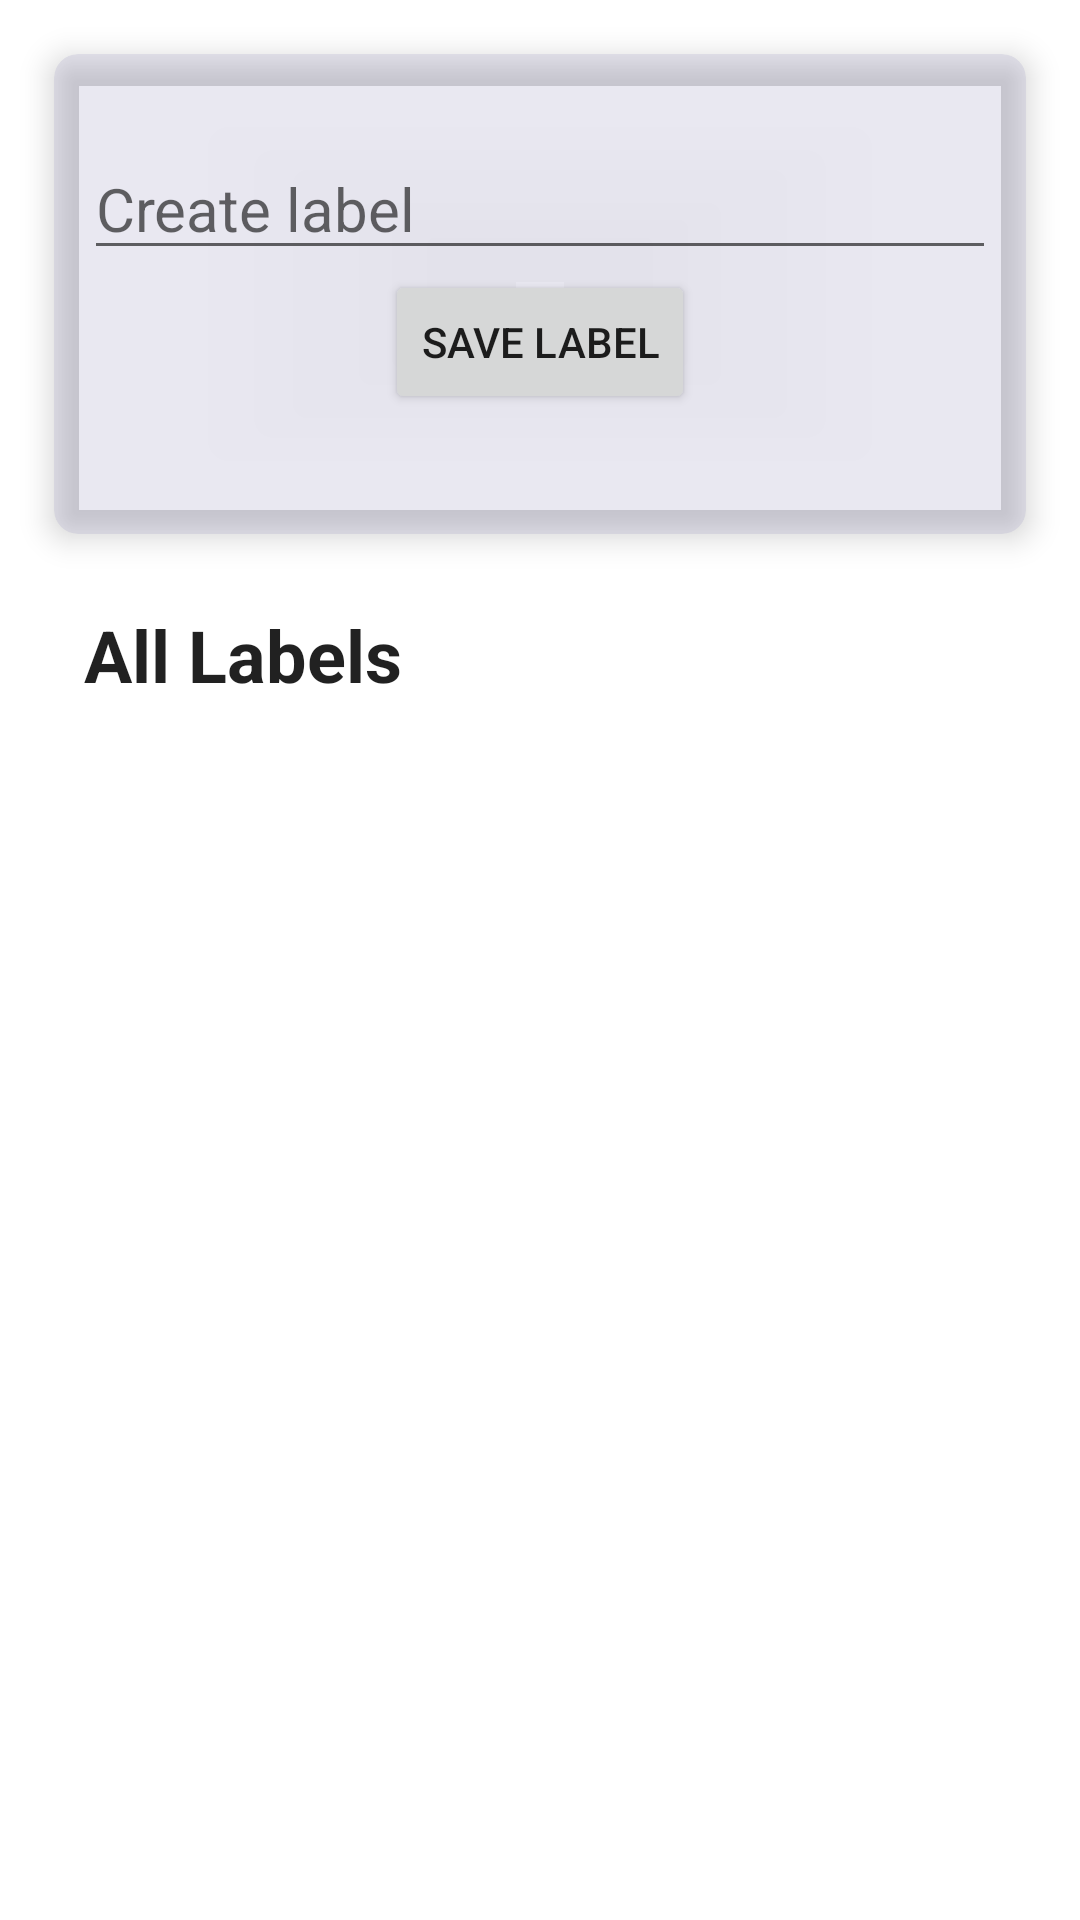

Android layout source for this screen:
<!-- AndroidManifest.xml: application theme AppTheme.NoActionBar -->
<!-- res/layout/fragment_label.xml -->
<?xml version="1.0" encoding="utf-8"?>

<androidx.constraintlayout.widget.ConstraintLayout xmlns:android="http://schemas.android.com/apk/res/android"
    xmlns:app="http://schemas.android.com/apk/res-auto"
    xmlns:tools="http://schemas.android.com/tools"
    android:layout_width="match_parent"
    android:layout_height="match_parent">

    <androidx.cardview.widget.CardView
        android:id="@+id/label_card_view"
        android:layout_width="match_parent"
        android:layout_height="wrap_content"
        android:layout_margin="18dp"
        android:layout_marginTop="18dp"
        app:cardBackgroundColor="#43ACA9C8"
        app:cardCornerRadius="8dp"
        app:cardElevation="6dp"
        app:layout_constraintEnd_toEndOf="parent"
        app:layout_constraintHorizontal_bias="0.485"
        app:layout_constraintStart_toStartOf="parent"
        app:layout_constraintTop_toTopOf="parent"
        tools:ignore="MissingConstraints">

        <LinearLayout
            android:layout_width="match_parent"
            android:layout_height="match_parent"
            android:layout_marginBottom="30dp"
            android:orientation="vertical"
            android:padding="10dp">

            <EditText
                android:id="@+id/editTextLabel"
                android:layout_width="match_parent"
                android:layout_height="wrap_content"
                android:layout_marginTop="8dp"
                android:hint="Create label"
                android:paddingTop="20dp"
                android:textColor="@color/black"
                android:textSize="20sp" />

            <Button
                android:id="@+id/save_label_button"
                android:layout_width="wrap_content"
                android:layout_height="wrap_content"
                android:layout_gravity="center"
                android:text="@string/save_label" />

        </LinearLayout>
    </androidx.cardview.widget.CardView>

    <TextView
        android:id="@+id/allLabels"
        style="@style/TextAppearance.AppCompat.Headline"
        android:layout_width="match_parent"
        android:layout_height="wrap_content"
        android:layout_marginStart="28dp"
        android:text="@string/all_labels"
        android:textSize="24sp"
        android:textStyle="bold"
        app:layout_constraintBottom_toBottomOf="parent"
        app:layout_constraintEnd_toEndOf="parent"
        app:layout_constraintHorizontal_bias="0.0"
        app:layout_constraintStart_toStartOf="parent"
        app:layout_constraintTop_toBottomOf="@+id/label_card_view"
        app:layout_constraintVertical_bias="0.056" />

    <androidx.recyclerview.widget.RecyclerView
        android:id="@+id/recyclerviewLabel"
        android:layout_width="0dp"
        android:layout_height="0dp"
        android:layout_marginTop="8dp"
        android:padding="5dp"
        app:layout_constraintBottom_toBottomOf="parent"
        app:layout_constraintEnd_toEndOf="parent"
        app:layout_constraintStart_toStartOf="parent"
        app:layout_constraintTop_toBottomOf="@+id/allLabels"
        app:layout_constraintVertical_bias="1.0"
        tools:listitem="@layout/label_view"/>

</androidx.constraintlayout.widget.ConstraintLayout>
<!-- res/layout/label_view.xml (included above) -->
<?xml version="1.0" encoding="utf-8"?>

<RelativeLayout xmlns:android="http://schemas.android.com/apk/res/android"
    xmlns:app="http://schemas.android.com/apk/res-auto"
    android:layout_width="match_parent"
    android:layout_height="wrap_content"
    android:padding="10dp">

    <androidx.cardview.widget.CardView
        android:layout_width="match_parent"
        android:layout_height="wrap_content"
        android:elevation="4dp"
        app:cardCornerRadius="6dp">

        <TextView
            android:id="@+id/label_single"
            android:layout_width="wrap_content"
            android:layout_height="wrap_content"
            android:text="@string/label"
            android:textSize="20sp"/>

    </androidx.cardview.widget.CardView>

</RelativeLayout>
<!-- resources referenced by this layout -->
<resources>
  <string name="all_labels">All Labels</string>
  <string name="label">Label</string>
  <string name="save_label">Save Label</string>
  <style name="AppTheme.NoActionBar" parent="Theme.MaterialComponents.Light.NoActionBar">
          <item name="windowActionBar">false</item>
          <item name="windowNoTitle">true</item>
          <item name="android:windowFullscreen">true</item>
      </style>
  <!-- not gathered from this repository: default colours our renderer supplied (Android Studio template values) -->
  <color name="black">#FF000000</color>
</resources>
